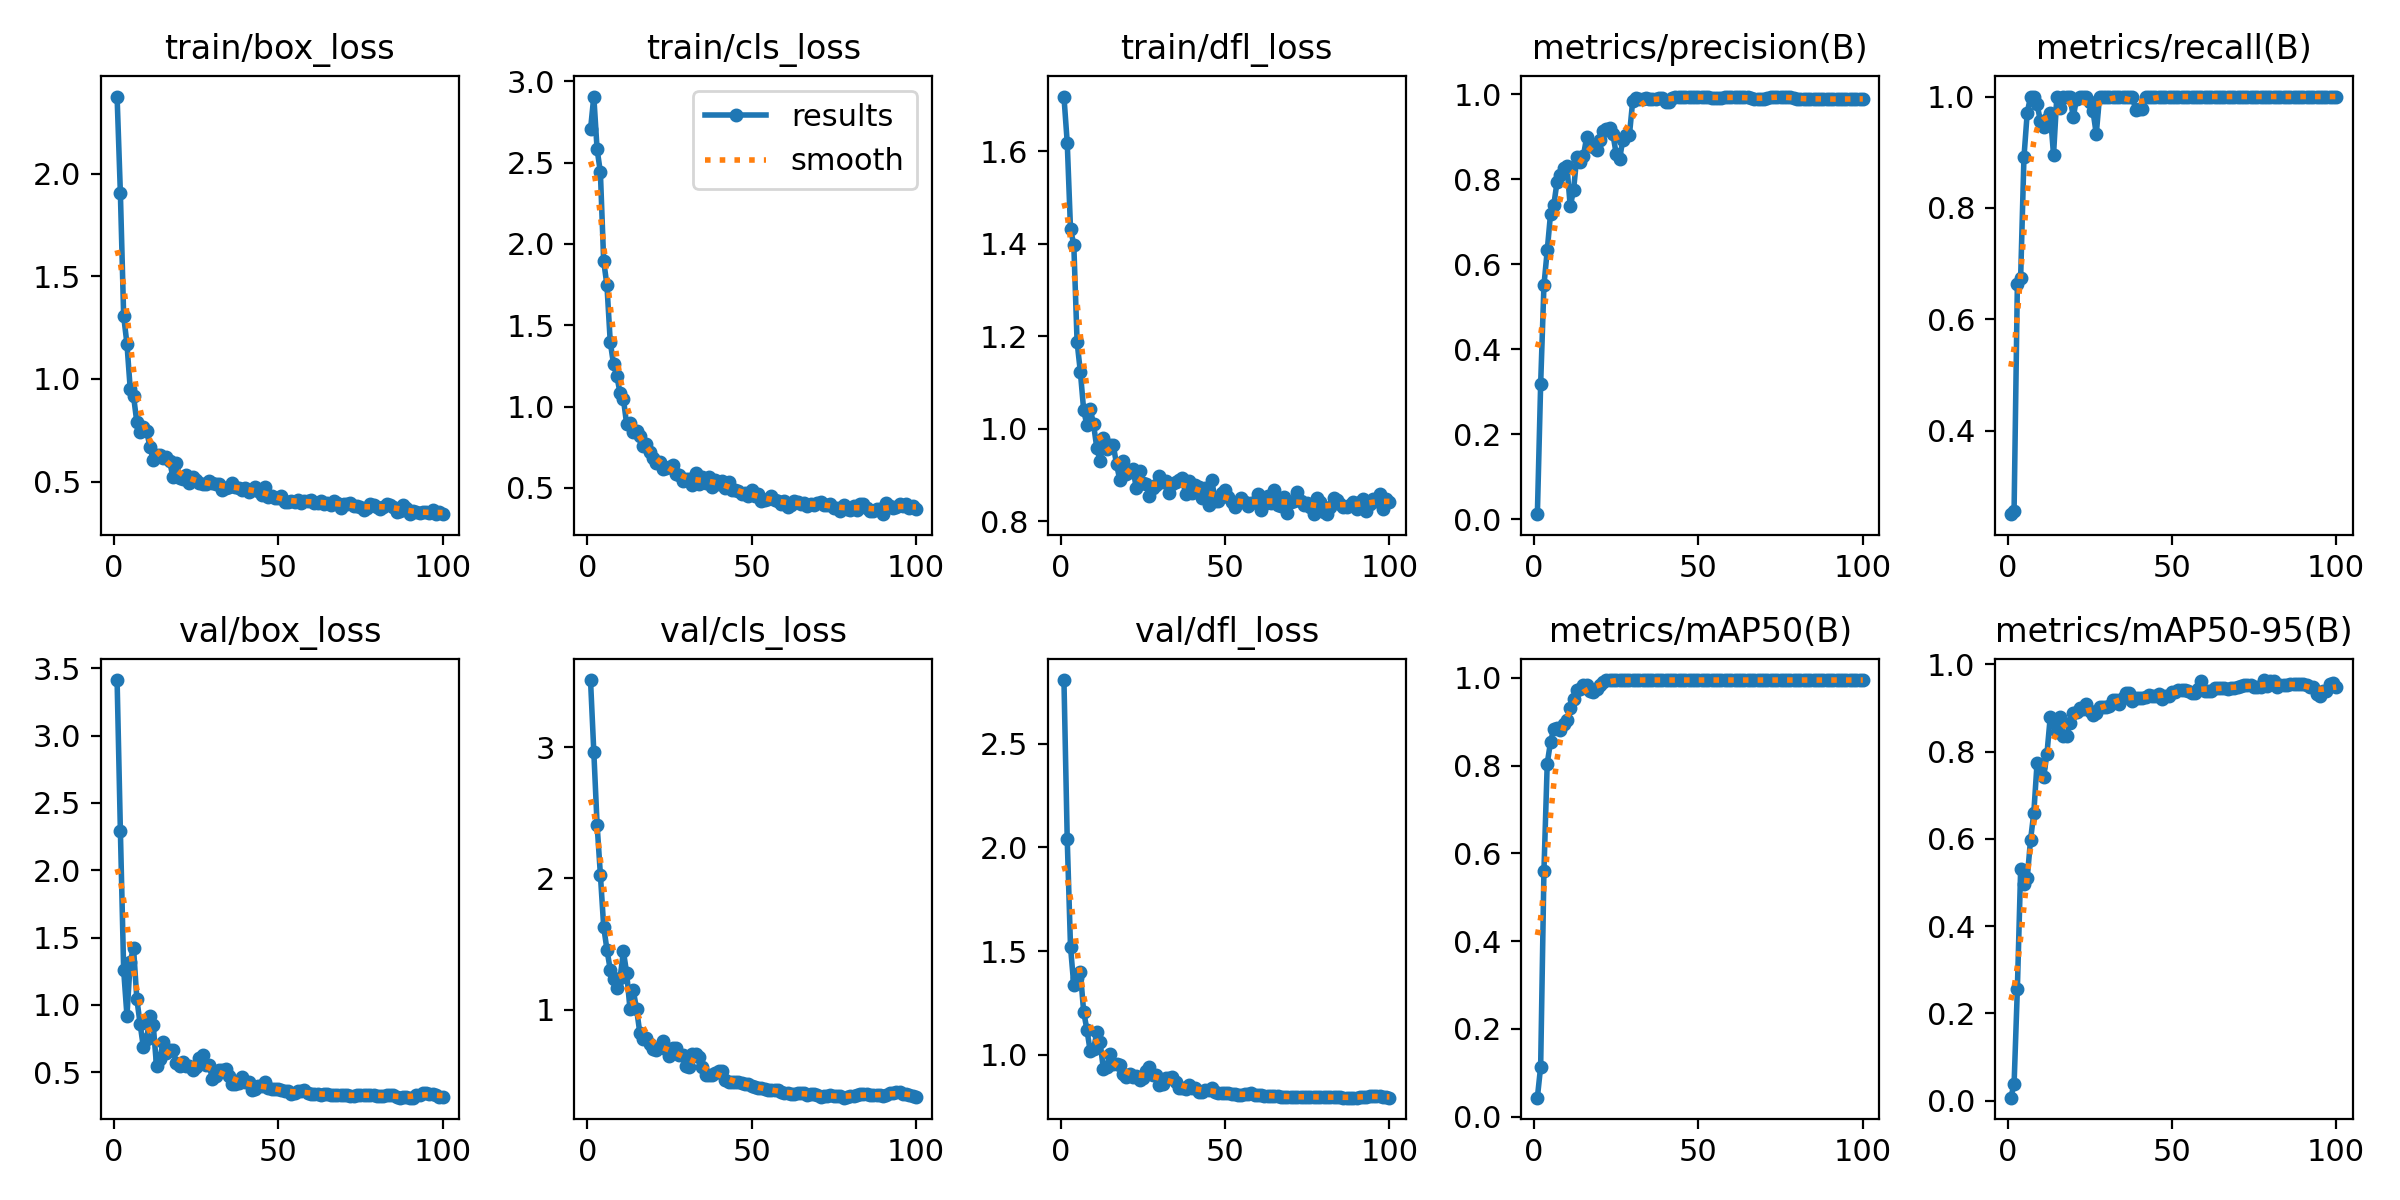

Values plotted in this chart, from the file beside it:
epoch, time, train/box_loss, train/cls_loss, train/dfl_loss, metrics/precision(B), metrics/recall(B), metrics/mAP50(B), metrics/mAP50-95(B), val/box_loss, val/cls_loss, val/dfl_loss, lr/pg0, lr/pg1, lr/pg2
1, 14.36, 2.375, 2.703, 1.718, 0.01207, 0.25, 0.04309, 0.00668, 3.414, 3.513, 2.807, 2.5e-05, 2.5e-05, 2.5e-05
2, 28.06, 1.904, 2.905, 1.619, 0.3178, 0.2562, 0.1139, 0.03745, 2.293, 2.967, 2.039, 6.18813e-05, 6.18813e-05, 6.18813e-05
3, 42.3, 1.306, 2.582, 1.432, 0.5503, 0.6625, 0.5605, 0.2565, 1.258, 2.41, 1.521, 9.802e-05, 9.802e-05, 9.802e-05
4, 56.24, 1.171, 2.441, 1.398, 0.6323, 0.675, 0.8048, 0.5299, 0.92, 2.03, 1.335, 0.0001334, 0.0001334, 0.0001334
5, 70.38, 0.9505, 1.895, 1.187, 0.7175, 0.8906, 0.8538, 0.4968, 1.321, 1.633, 1.373, 0.0001681, 0.0001681, 0.0001681
6, 83.78, 0.9175, 1.745, 1.122, 0.7393, 0.971, 0.8844, 0.5102, 1.424, 1.456, 1.398, 0.000202, 0.000202, 0.000202
7, 97.24, 0.7905, 1.398, 1.04, 0.794, 0.9995, 0.8853, 0.5969, 1.045, 1.304, 1.208, 0.0002351, 0.0002351, 0.0002351
8, 110.3, 0.7444, 1.26, 1.007, 0.809, 1, 0.8801, 0.6594, 0.8583, 1.23, 1.121, 0.0002676, 0.0002676, 0.0002676
9, 123.8, 0.7644, 1.187, 1.043, 0.8255, 0.9862, 0.8952, 0.7746, 0.6832, 1.168, 1.017, 0.0002993, 0.0002993, 0.0002993
10, 137, 0.7464, 1.082, 1.01, 0.8303, 0.956, 0.9033, 0.7642, 0.7475, 1.241, 1.027, 0.0003302, 0.0003302, 0.0003302
11, 150.2, 0.6687, 1.048, 0.9579, 0.7357, 0.9448, 0.932, 0.7417, 0.9147, 1.443, 1.11, 0.0003604, 0.0003604, 0.0003604
12, 163.6, 0.6059, 0.8898, 0.9293, 0.7739, 0.9595, 0.9508, 0.795, 0.8492, 1.278, 1.061, 0.0003899, 0.0003899, 0.0003899
13, 176.9, 0.6319, 0.8997, 0.9789, 0.8524, 0.9711, 0.9721, 0.8791, 0.5432, 1.006, 0.9315, 0.0004186, 0.0004186, 0.0004186
14, 190.4, 0.6321, 0.8435, 0.9553, 0.8414, 0.8953, 0.9751, 0.8674, 0.6001, 1.146, 0.9443, 0.0004465, 0.0004465, 0.0004465
15, 204.5, 0.6155, 0.848, 0.9637, 0.8543, 0.9991, 0.9845, 0.8449, 0.7218, 1.006, 1.004, 0.0004738, 0.0004738, 0.0004738
16, 217.6, 0.6216, 0.8176, 0.9638, 0.899, 0.9788, 0.9839, 0.8788, 0.6395, 0.8222, 0.9569, 0.0005003, 0.0005003, 0.0005003
17, 231, 0.5992, 0.7585, 0.9233, 0.8828, 1, 0.97, 0.8366, 0.6679, 0.7778, 0.9586, 0.000526, 0.000526, 0.000526
18, 243.9, 0.5212, 0.7717, 0.8886, 0.8762, 1, 0.9679, 0.8361, 0.6661, 0.7822, 0.9521, 0.000551, 0.000551, 0.000551
19, 257, 0.5927, 0.7228, 0.9308, 0.8684, 1, 0.9748, 0.8659, 0.5712, 0.7337, 0.9093, 0.0005753, 0.0005753, 0.0005753
20, 270.6, 0.5202, 0.6829, 0.902, 0.8912, 0.9637, 0.9847, 0.8887, 0.543, 0.6988, 0.8945, 0.0005988, 0.0005988, 0.0005988
21, 283.9, 0.514, 0.6532, 0.9057, 0.9125, 0.9951, 0.9917, 0.8905, 0.5749, 0.691, 0.9078, 0.0006216, 0.0006216, 0.0006216
22, 296.9, 0.5312, 0.661, 0.9136, 0.917, 1, 0.995, 0.8999, 0.5446, 0.7144, 0.8956, 0.0006436, 0.0006436, 0.0006436
23, 309.7, 0.4925, 0.6158, 0.8713, 0.9206, 1, 0.995, 0.8968, 0.5453, 0.7635, 0.8978, 0.0006649, 0.0006649, 0.0006649
24, 322.5, 0.5239, 0.6254, 0.9084, 0.905, 1, 0.995, 0.9098, 0.5171, 0.6997, 0.8817, 0.0006854, 0.0006854, 0.0006854
25, 335.3, 0.5093, 0.6275, 0.8818, 0.8581, 0.9899, 0.995, 0.8929, 0.5411, 0.6482, 0.8891, 0.0007052, 0.0007052, 0.0007052
26, 348.5, 0.4925, 0.6393, 0.8793, 0.8466, 0.9739, 0.995, 0.8842, 0.6026, 0.7053, 0.9226, 0.0007243, 0.0007243, 0.0007243
27, 361.7, 0.4876, 0.5825, 0.8539, 0.8931, 0.9327, 0.995, 0.8881, 0.6249, 0.7084, 0.9404, 0.0007426, 0.0007426, 0.0007426
28, 374.6, 0.4902, 0.5783, 0.872, 0.9037, 1, 0.995, 0.9017, 0.5552, 0.6495, 0.9018, 0.0007602, 0.0007602, 0.0007602
29, 387.5, 0.5035, 0.5423, 0.8781, 0.9037, 1, 0.995, 0.9017, 0.5552, 0.6495, 0.9018, 0.000777, 0.000777, 0.000777
30, 400.4, 0.4932, 0.5577, 0.8964, 0.9836, 1, 0.995, 0.9023, 0.4486, 0.5729, 0.8535, 0.0007931, 0.0007931, 0.0007931
31, 413.4, 0.4878, 0.5556, 0.8849, 0.9898, 1, 0.995, 0.9047, 0.4724, 0.5582, 0.8626, 0.0008085, 0.0008085, 0.0008085
32, 426.6, 0.4885, 0.5154, 0.8871, 0.9877, 1, 0.995, 0.919, 0.5163, 0.6619, 0.8887, 0.0008231, 0.0008231, 0.0008231
33, 439.4, 0.4601, 0.5901, 0.8606, 0.9877, 1, 0.995, 0.919, 0.5163, 0.6619, 0.8887, 0.0008369, 0.0008369, 0.0008369
34, 453, 0.4692, 0.5223, 0.8794, 0.9901, 1, 0.995, 0.909, 0.5256, 0.637, 0.8962, 0.0008416, 0.0008416, 0.0008416
35, 467.8, 0.4728, 0.5653, 0.8834, 0.989, 1, 0.995, 0.9238, 0.4707, 0.5633, 0.8707, 0.0008293, 0.0008293, 0.0008293
36, 483.1, 0.4959, 0.5307, 0.8894, 0.9883, 1, 0.995, 0.9351, 0.41, 0.5021, 0.8387, 0.0008169, 0.0008169, 0.0008169
37, 496.8, 0.4764, 0.5696, 0.8925, 0.9883, 1, 0.995, 0.9351, 0.41, 0.5021, 0.8387, 0.0008045, 0.0008045, 0.0008045
38, 510.7, 0.4681, 0.5078, 0.8578, 0.99, 1, 0.995, 0.9164, 0.4177, 0.4986, 0.8383, 0.0007921, 0.0007921, 0.0007921
39, 524.8, 0.4582, 0.5511, 0.8863, 0.9911, 0.9753, 0.995, 0.9228, 0.4607, 0.513, 0.8547, 0.0007797, 0.0007797, 0.0007797
40, 539.3, 0.4679, 0.5212, 0.8615, 0.9819, 0.9778, 0.995, 0.9222, 0.4268, 0.5288, 0.8398, 0.0007674, 0.0007674, 0.0007674
41, 552.9, 0.4508, 0.5444, 0.8784, 0.9819, 0.9778, 0.995, 0.9222, 0.4268, 0.5288, 0.8398, 0.000755, 0.000755, 0.000755
42, 567.6, 0.4589, 0.499, 0.8742, 0.9916, 1, 0.995, 0.9258, 0.3695, 0.4663, 0.8225, 0.0007426, 0.0007426, 0.0007426
43, 580.4, 0.4735, 0.534, 0.8491, 0.9923, 1, 0.995, 0.9286, 0.3737, 0.4484, 0.8209, 0.0007302, 0.0007302, 0.0007302
44, 592.9, 0.4529, 0.4851, 0.8722, 0.9926, 1, 0.995, 0.9273, 0.4005, 0.4435, 0.8328, 0.0007179, 0.0007179, 0.0007179
45, 605.8, 0.4329, 0.4846, 0.8353, 0.9926, 1, 0.995, 0.9273, 0.4005, 0.4435, 0.8328, 0.0007055, 0.0007055, 0.0007055
46, 618.5, 0.4737, 0.4823, 0.8881, 0.9923, 1, 0.995, 0.933, 0.4262, 0.4484, 0.8411, 0.0006931, 0.0006931, 0.0006931
47, 631.2, 0.4274, 0.4611, 0.8427, 0.9931, 1, 0.995, 0.921, 0.3846, 0.4383, 0.8226, 0.0006808, 0.0006808, 0.0006808
48, 643.7, 0.4301, 0.4696, 0.8437, 0.9938, 1, 0.995, 0.927, 0.3711, 0.4345, 0.8152, 0.0006684, 0.0006684, 0.0006684
49, 656.1, 0.4207, 0.4489, 0.8602, 0.9938, 1, 0.995, 0.927, 0.3711, 0.4345, 0.8152, 0.000656, 0.000656, 0.000656
50, 668.5, 0.4195, 0.485, 0.8671, 0.994, 1, 0.995, 0.9365, 0.3729, 0.4205, 0.8161, 0.0006436, 0.0006436, 0.0006436
51, 681.6, 0.4289, 0.451, 0.853, 0.9938, 1, 0.995, 0.9375, 0.3695, 0.4075, 0.8165, 0.0006312, 0.0006312, 0.0006312
52, 695.5, 0.3998, 0.461, 0.8403, 0.9926, 1, 0.995, 0.941, 0.3572, 0.4002, 0.8121, 0.0006189, 0.0006189, 0.0006189
53, 708.6, 0.4015, 0.4205, 0.8307, 0.9926, 1, 0.995, 0.941, 0.3572, 0.4002, 0.8121, 0.0006065, 0.0006065, 0.0006065
54, 721.9, 0.407, 0.4284, 0.8397, 0.9913, 1, 0.995, 0.942, 0.3391, 0.391, 0.806, 0.0005941, 0.0005941, 0.0005941
55, 735.2, 0.3992, 0.4309, 0.8494, 0.9908, 1, 0.995, 0.9395, 0.3424, 0.3875, 0.8068, 0.0005818, 0.0005818, 0.0005818
56, 749.4, 0.4104, 0.4482, 0.8418, 0.9914, 1, 0.995, 0.935, 0.3563, 0.3872, 0.8119, 0.0005694, 0.0005694, 0.0005694
57, 763.6, 0.397, 0.4251, 0.8321, 0.9914, 1, 0.995, 0.935, 0.3563, 0.3872, 0.8119, 0.000557, 0.000557, 0.000557
58, 777.5, 0.408, 0.4206, 0.8399, 0.992, 1, 0.995, 0.9435, 0.3639, 0.3846, 0.8154, 0.0005446, 0.0005446, 0.0005446
59, 791.4, 0.4047, 0.4033, 0.8418, 0.9924, 1, 0.995, 0.9615, 0.3458, 0.3715, 0.8094, 0.0005322, 0.0005322, 0.0005322
60, 805.5, 0.4093, 0.4194, 0.8575, 0.9922, 1, 0.995, 0.9389, 0.341, 0.3605, 0.8047, 0.0005199, 0.0005199, 0.0005199
... 40 more rows
